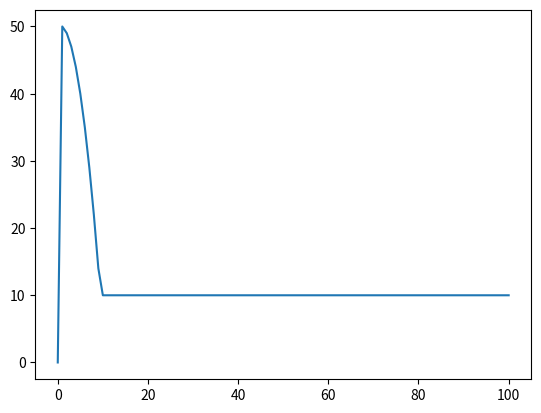

Recreate this plot in Python.
import numpy as np 
# np.random.seed(123)
# np.random.rand()
# x = np.random.randint(low=4,high=8,size = (2,4))
# x = np.array(range(2,10,1)) #start,stop,step  
# print(x[-1])
x = [0]
counter = 50
for i in range(100) :
    counter = max(10,counter-i)
    x.append(counter)
import matplotlib.pyplot as plt
plt.plot(x)
plt.show()